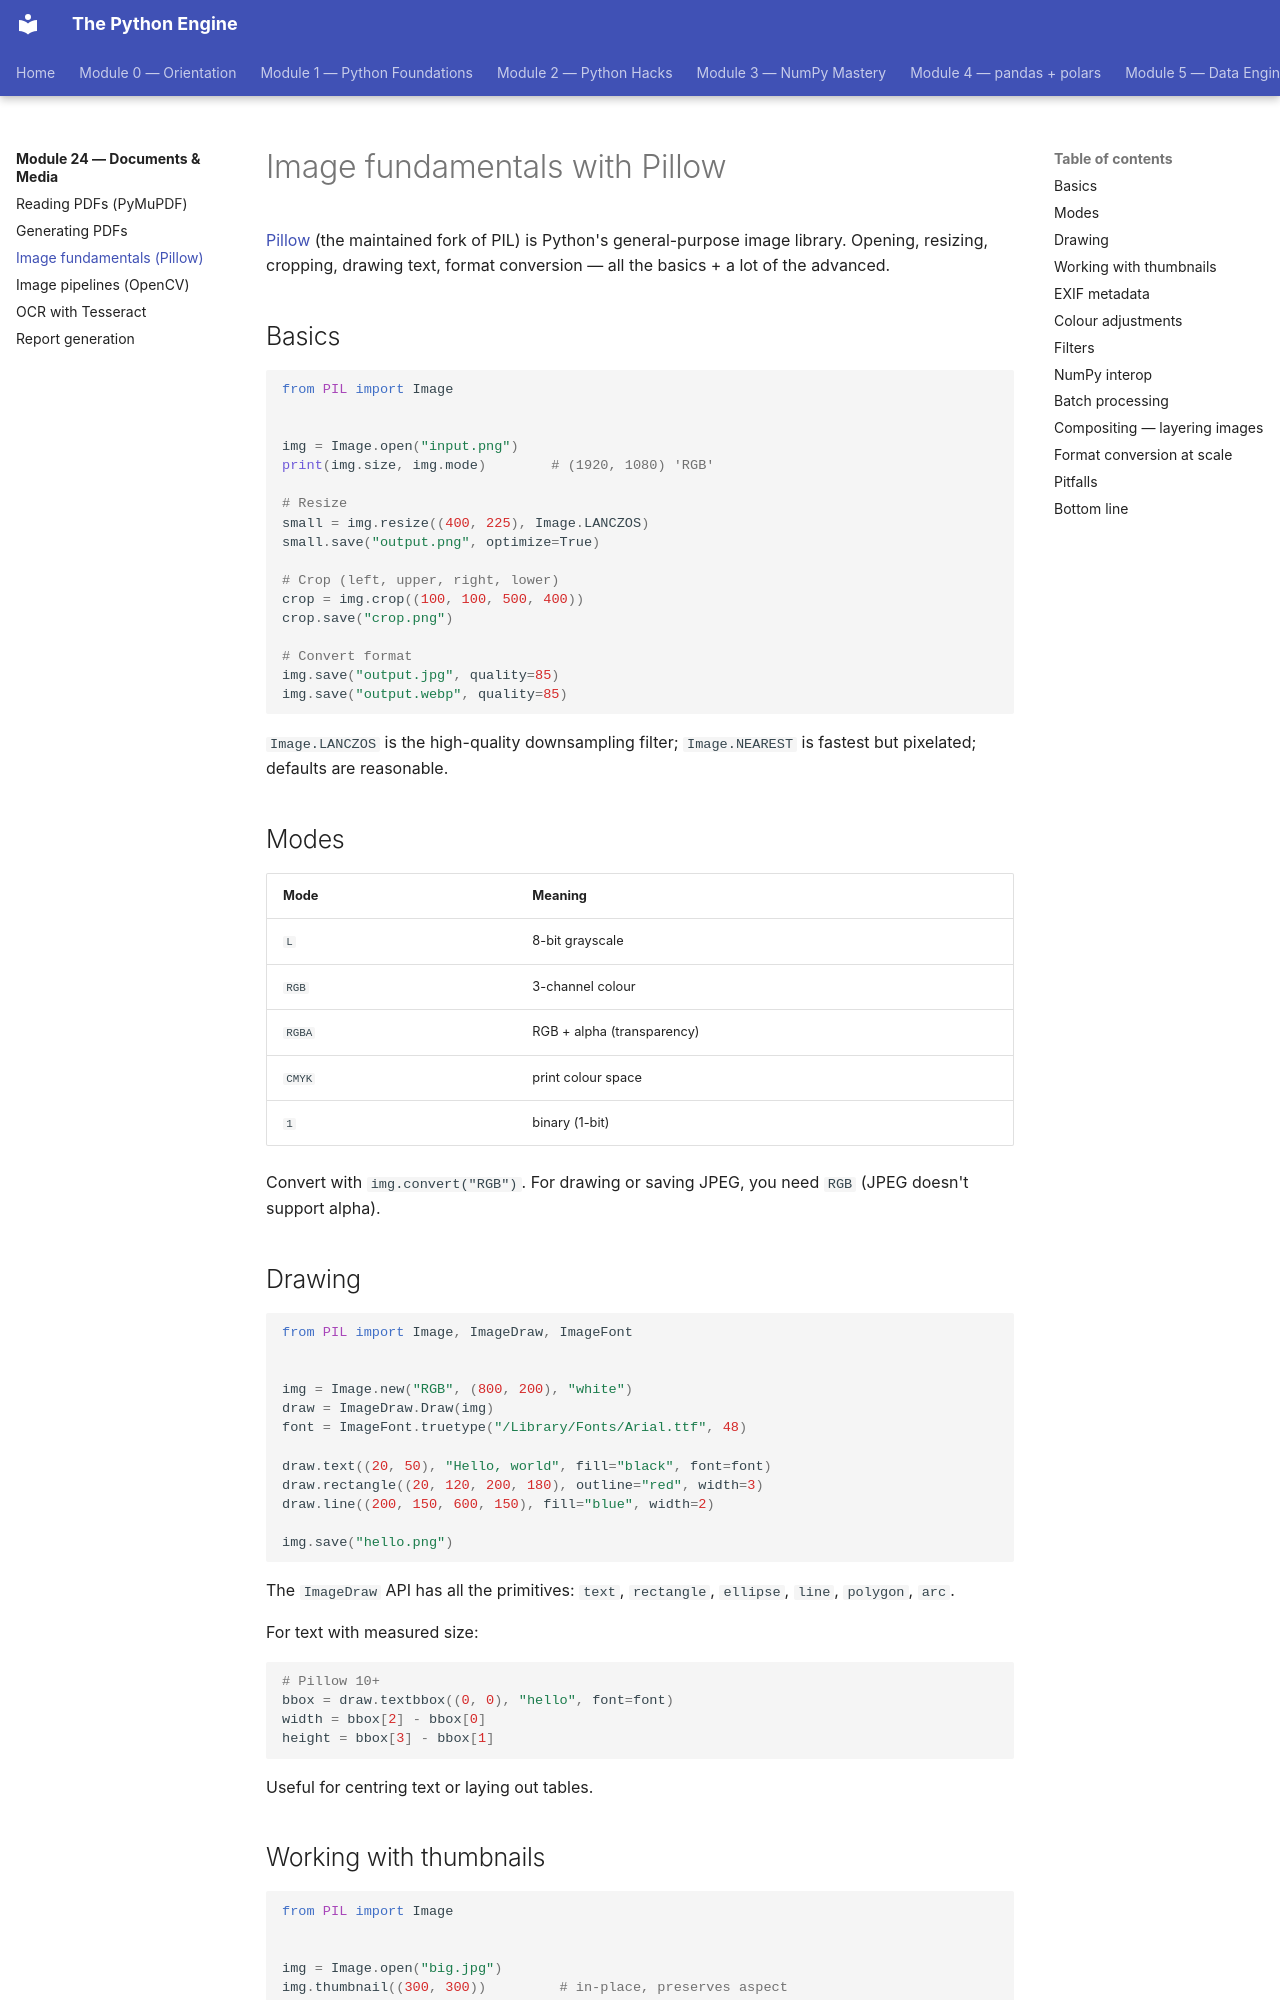

repository: billyribeiro-ux/python-engine · page: 24-documents-and-media/03-pillow/index.html · generator: mkdocs

# Image fundamentals with Pillow

[Pillow](https://pillow.readthedocs.io/) (the maintained fork of PIL) is Python's general-purpose image library. Opening, resizing, cropping, drawing text, format conversion — all the basics + a lot of the advanced.

## Basics

```python
from PIL import Image


img = Image.open("input.png")
print(img.size, img.mode)        # (1920, 1080) 'RGB'

# Resize
small = img.resize((400, 225), Image.LANCZOS)
small.save("output.png", optimize=True)

# Crop (left, upper, right, lower)
crop = img.crop((100, 100, 500, 400))
crop.save("crop.png")

# Convert format
img.save("output.jpg", quality=85)
img.save("output.webp", quality=85)
```

`Image.LANCZOS` is the high-quality downsampling filter; `Image.NEAREST` is fastest but pixelated; defaults are reasonable.

## Modes

| Mode | Meaning |
|---|---|
| `L` | 8-bit grayscale |
| `RGB` | 3-channel colour |
| `RGBA` | RGB + alpha (transparency) |
| `CMYK` | print colour space |
| `1` | binary (1-bit) |

Convert with `img.convert("RGB")`. For drawing or saving JPEG, you need `RGB` (JPEG doesn't support alpha).

## Drawing

```python
from PIL import Image, ImageDraw, ImageFont


img = Image.new("RGB", (800, 200), "white")
draw = ImageDraw.Draw(img)
font = ImageFont.truetype("/Library/Fonts/Arial.ttf", 48)

draw.text((20, 50), "Hello, world", fill="black", font=font)
draw.rectangle((20, 120, 200, 180), outline="red", width=3)
draw.line((200, 150, 600, 150), fill="blue", width=2)

img.save("hello.png")
```

The `ImageDraw` API has all the primitives: `text`, `rectangle`, `ellipse`, `line`, `polygon`, `arc`.

For text with measured size:

```python
# Pillow 10+
bbox = draw.textbbox((0, 0), "hello", font=font)
width = bbox[2] - bbox[0]
height = bbox[3] - bbox[1]
```

Useful for centring text or laying out tables.

## Working with thumbnails

```python
from PIL import Image


img = Image.open("big.jpg")
img.thumbnail((300, 300))         # in-place, preserves aspect
img.save("thumb.jpg")
```

`thumbnail` mutates the image; it's the cheapest "make me a thumbnail" call.
